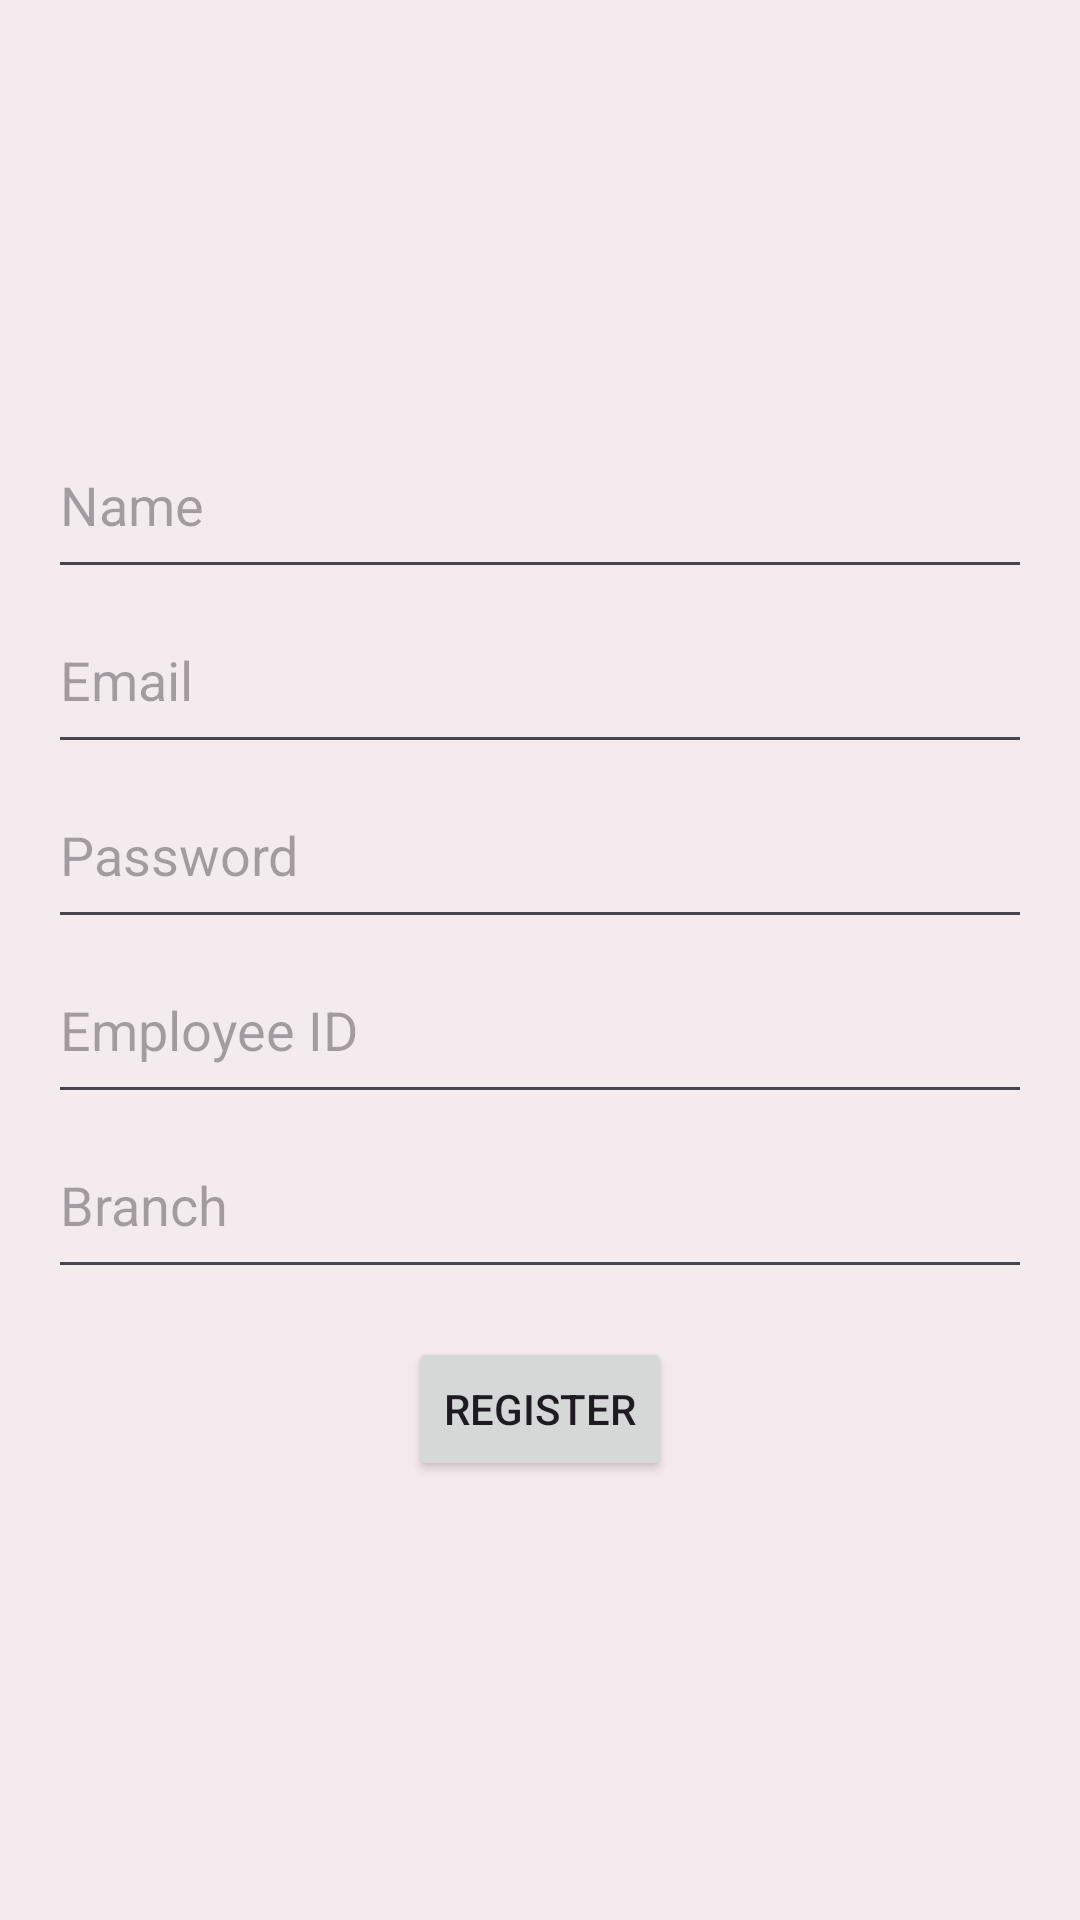

Write the Android layout XML for this screen, with the resource values it uses.
<!-- AndroidManifest.xml: application theme Theme.MyApplication -->
<!-- res/layout/activity_employee_register.xml -->
<?xml version="1.0" encoding="utf-8"?>
<LinearLayout xmlns:android="http://schemas.android.com/apk/res/android"
    xmlns:tools="http://schemas.android.com/tools"
    android:id="@+id/main"
    android:layout_width="match_parent"
    android:layout_height="match_parent"
    android:orientation="vertical"
    android:gravity="center"
    android:padding="16dp"
    tools:context=".EmployeeRegisterActivity">

    <EditText
        android:id="@+id/nameField"
        android:layout_width="match_parent"
        android:layout_height="wrap_content"
        android:hint="Name"
        android:inputType="textPersonName"
        android:paddingBottom="16dp"
        android:layout_marginBottom="8dp"/>

    <EditText
        android:id="@+id/emailField"
        android:layout_width="match_parent"
        android:layout_height="wrap_content"
        android:hint="Email"
        android:inputType="textEmailAddress"
        android:paddingBottom="16dp"
        android:layout_marginBottom="8dp"/>

    <EditText
        android:id="@+id/passwordField"
        android:layout_width="match_parent"
        android:layout_height="wrap_content"
        android:hint="Password"
        android:inputType="textPassword"
        android:paddingBottom="16dp"
        android:layout_marginBottom="8dp"/>

    <EditText
        android:id="@+id/employeeIdField"
        android:layout_width="match_parent"
        android:layout_height="wrap_content"
        android:hint="Employee ID"
        android:inputType="number"
        android:paddingBottom="16dp"
        android:layout_marginBottom="8dp"/>

    <EditText
        android:id="@+id/branchField"
        android:layout_width="match_parent"
        android:layout_height="wrap_content"
        android:hint="Branch"
        android:inputType="text"
        android:paddingBottom="16dp"/>

    <Button
        android:id="@+id/registerButton"
        android:layout_width="wrap_content"
        android:layout_height="wrap_content"
        android:text="Register"
        android:layout_marginTop="16dp"/>
</LinearLayout>
<!-- resources referenced by this layout -->
<resources>
  <style name="Theme.MyApplication" parent="Base.Theme.MyApplication" />
  <style name="Base.Theme.MyApplication" parent="Theme.Material3.DayNight.NoActionBar">
          <item name="colorPrimary">@color/plum</item>
          <item name="colorOnPrimary">@color/white</item>
          <item name="colorPrimaryContainer">@color/lite_bg</item>
          <item name="colorOnPrimaryContainer">@color/plum</item>
          <item name="android:statusBarColor">@color/app_bg</item>
          <item name="android:windowLightStatusBar">true</item>
          <item name="android:windowBackground">@color/app_bg</item>
      </style>
  <color name="plum">#3A2B4A</color>
  <color name="white">#FFFFFFFF</color>
  <color name="lite_bg">#EFE4EA</color>
  <color name="app_bg">#F4EBEE</color>
</resources>
